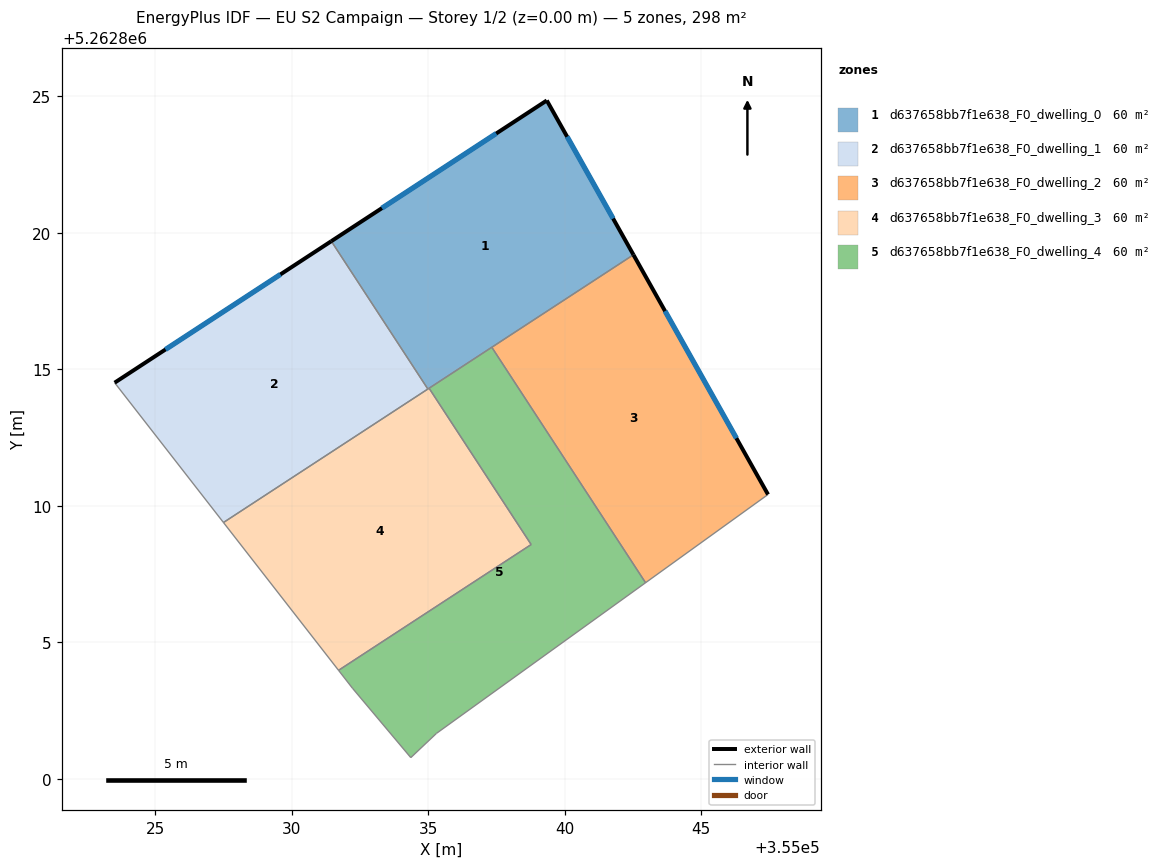
=== STOREY PLAN SPEC (per zone: floor XY polygon, exterior-wall plan segments, windows/doors) ===
zone 1: d637658bb7f1e638_F0_dwelling_0  (59.6 m²)
  floor: (355039.35, 5262824.85) (355042.52, 5262819.20) (355034.99, 5262814.28) (355031.45, 5262819.70)
  exterior wall: (355039.35, 5262824.85) – (355031.45, 5262819.70)  [9.4 m]
    window: (355037.49, 5262823.64) – (355033.31, 5262820.91)  [8.0 m²]
  exterior wall: (355042.52, 5262819.20) – (355039.35, 5262824.85)  [6.5 m]
    window: (355041.78, 5262820.53) – (355040.09, 5262823.52)  [5.5 m²]
  interior walls: 4
zone 2: d637658bb7f1e638_F0_dwelling_1  (59.6 m²)
  floor: (355031.45, 5262819.70) (355034.99, 5262814.28) (355027.50, 5262809.39) (355023.52, 5262814.51)
  exterior wall: (355031.45, 5262819.70) – (355023.52, 5262814.51)  [9.5 m]
    window: (355029.59, 5262818.48) – (355025.38, 5262815.73)  [8.0 m²]
  interior walls: 3
zone 3: d637658bb7f1e638_F0_dwelling_2  (59.6 m²)
  floor: (355042.52, 5262819.20) (355047.45, 5262810.42) (355042.97, 5262807.18) (355037.33, 5262815.81)
  exterior wall: (355047.45, 5262810.42) – (355042.52, 5262819.20)  [10.1 m]
    window: (355046.29, 5262812.48) – (355043.68, 5262817.14)  [8.5 m²]
  interior walls: 3
zone 4: d637658bb7f1e638_F0_dwelling_3  (59.6 m²)
  floor: (355035.04, 5262814.31) (355038.78, 5262808.58) (355031.72, 5262803.98) (355027.50, 5262809.39)
  interior walls: 5
zone 5: d637658bb7f1e638_F0_dwelling_4  (59.6 m²)
  floor: (355037.33, 5262815.81) (355042.97, 5262807.18) (355035.31, 5262801.67) (355034.37, 5262800.78) (355032.23, 5262803.32) (355031.72, 5262803.98) (355038.78, 5262808.58) (355035.04, 5262814.31)
  interior walls: 8

=== DERIVED (storey summary) ===
Building: EU S2 Campaign
Storey: 1 of 2  (floor level z = 0.00 m)
Storey gross floor area: 297.9 m²
Zones on this storey: 5
  - d637658bb7f1e638_F0_dwelling_0: floor 59.6 m²; exterior wall 15.9 m (47.7 m²); 2 window(s) 13.4 m²; WWR 28.1%
  - d637658bb7f1e638_F0_dwelling_1: floor 59.6 m²; exterior wall 9.5 m (28.4 m²); 1 window(s) 8.0 m²; WWR 28.1%
  - d637658bb7f1e638_F0_dwelling_2: floor 59.6 m²; exterior wall 10.1 m (30.2 m²); 1 window(s) 8.5 m²; WWR 28.1%
  - d637658bb7f1e638_F0_dwelling_3: floor 59.6 m²
  - d637658bb7f1e638_F0_dwelling_4: floor 59.6 m²
Zone adjacency (shared interzone walls):
  - d637658bb7f1e638_F0_dwelling_0 ↔ d637658bb7f1e638_F0_dwelling_1
  - d637658bb7f1e638_F0_dwelling_0 ↔ d637658bb7f1e638_F0_dwelling_2
  - d637658bb7f1e638_F0_dwelling_0 ↔ d637658bb7f1e638_F0_dwelling_3
  - d637658bb7f1e638_F0_dwelling_0 ↔ d637658bb7f1e638_F0_dwelling_4
  - d637658bb7f1e638_F0_dwelling_1 ↔ d637658bb7f1e638_F0_dwelling_3
  - d637658bb7f1e638_F0_dwelling_2 ↔ d637658bb7f1e638_F0_dwelling_4
  - d637658bb7f1e638_F0_dwelling_3 ↔ d637658bb7f1e638_F0_dwelling_4